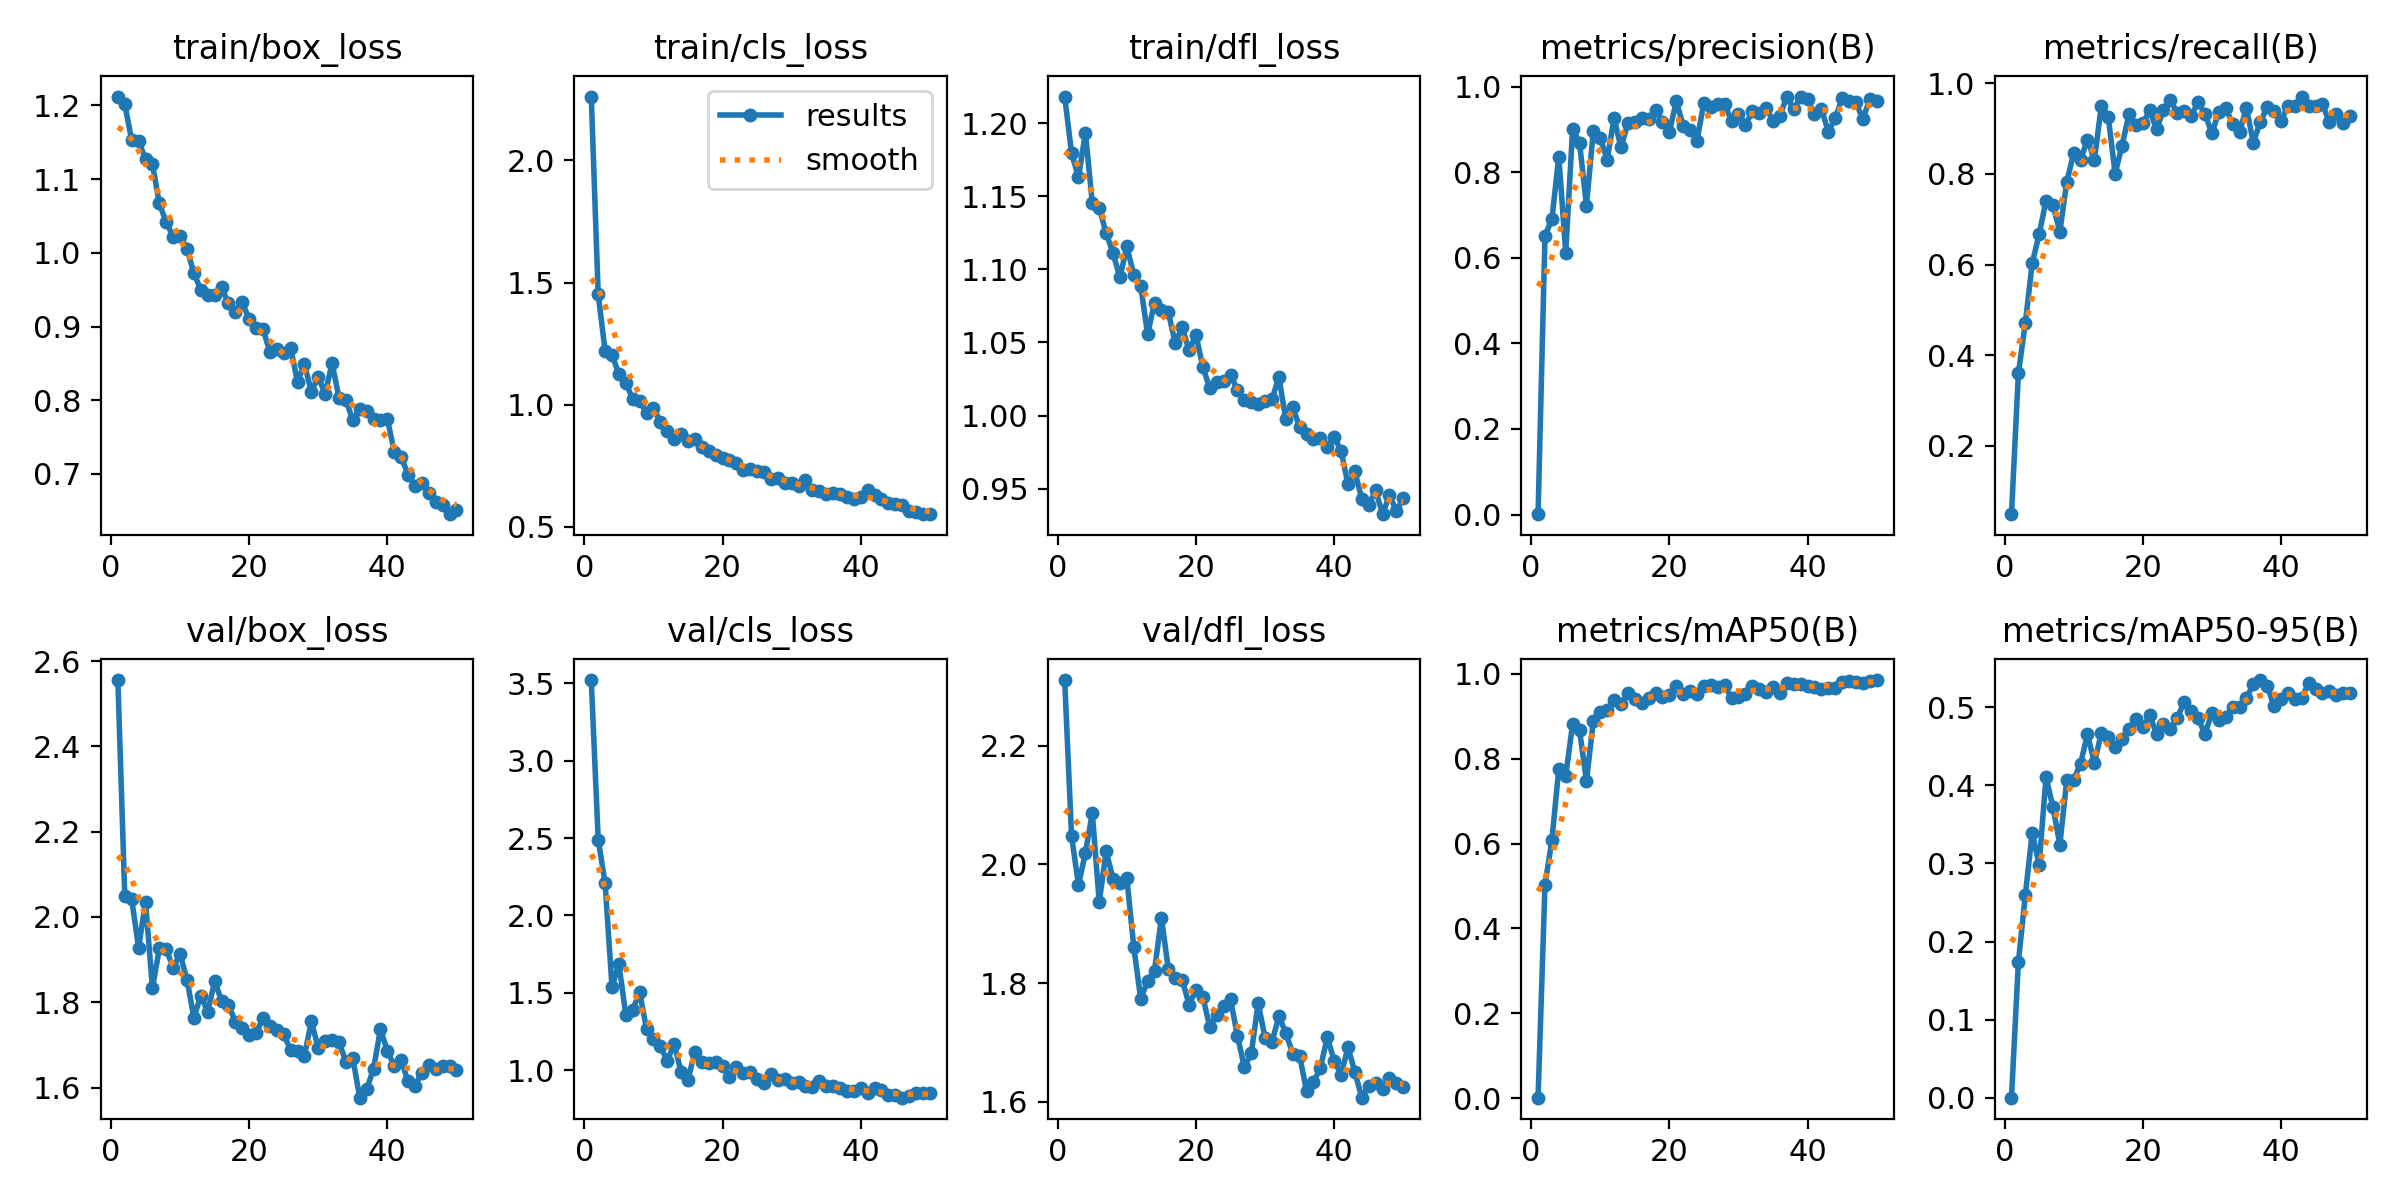

Source data for this figure (header and first rows):
epoch, time, train/box_loss, train/cls_loss, train/dfl_loss, metrics/precision(B), metrics/recall(B), metrics/mAP50(B), metrics/mAP50-95(B), val/box_loss, val/cls_loss, val/dfl_loss, lr/pg0, lr/pg1, lr/pg2
1, 11.72, 1.212, 2.261, 1.218, 0.00079, 0.04902, 0.00116, 0.00018, 2.556, 3.521, 2.311, 0.0003246, 0.0003246, 0.06787
2, 21.85, 1.201, 1.452, 1.179, 0.6519, 0.36, 0.5031, 0.174, 2.049, 2.491, 2.047, 0.0006449, 0.0006449, 0.03486
3, 31.18, 1.153, 1.221, 1.163, 0.6904, 0.4703, 0.6082, 0.2591, 2.041, 2.209, 1.965, 0.000952, 0.000952, 0.001829
4, 42.09, 1.151, 1.205, 1.193, 0.8369, 0.6029, 0.7767, 0.3394, 1.928, 1.537, 2.019, 0.0009406, 0.0009406, 0.0009406
5, 50.89, 1.128, 1.125, 1.145, 0.6123, 0.6667, 0.7599, 0.2982, 2.036, 1.686, 2.087, 0.0009208, 0.0009208, 0.0009208
6, 60.83, 1.121, 1.09, 1.142, 0.9022, 0.7411, 0.8822, 0.4106, 1.833, 1.355, 1.937, 0.000901, 0.000901, 0.000901
7, 71.37, 1.067, 1.023, 1.125, 0.8697, 0.7312, 0.8672, 0.3721, 1.926, 1.392, 2.022, 0.0008812, 0.0008812, 0.0008812
8, 79.53, 1.041, 1.016, 1.111, 0.7223, 0.6724, 0.7478, 0.3241, 1.925, 1.503, 1.976, 0.0008614, 0.0008614, 0.0008614
9, 90.01, 1.022, 0.9673, 1.094, 0.8972, 0.7826, 0.8891, 0.4064, 1.881, 1.267, 1.969, 0.0008416, 0.0008416, 0.0008416
10, 100.7, 1.023, 0.9855, 1.116, 0.8808, 0.8456, 0.9105, 0.4074, 1.914, 1.202, 1.976, 0.0008218, 0.0008218, 0.0008218
11, 108.8, 1.006, 0.9307, 1.096, 0.8299, 0.8319, 0.9141, 0.4277, 1.853, 1.155, 1.861, 0.000802, 0.000802, 0.000802
12, 119.7, 0.9725, 0.8944, 1.089, 0.927, 0.8758, 0.9392, 0.4655, 1.764, 1.061, 1.773, 0.0007822, 0.0007822, 0.0007822
13, 129.9, 0.9498, 0.8588, 1.056, 0.8583, 0.8308, 0.929, 0.4284, 1.815, 1.171, 1.804, 0.0007624, 0.0007624, 0.0007624
14, 139, 0.9432, 0.8801, 1.077, 0.9156, 0.9506, 0.9551, 0.4669, 1.778, 0.9891, 1.821, 0.0007426, 0.0007426, 0.0007426
15, 149.8, 0.9428, 0.8517, 1.072, 0.9169, 0.9267, 0.9419, 0.4618, 1.849, 0.9391, 1.91, 0.0007228, 0.0007228, 0.0007228
16, 158.3, 0.9532, 0.8617, 1.071, 0.9261, 0.8007, 0.9312, 0.4495, 1.804, 1.121, 1.824, 0.000703, 0.000703, 0.000703
17, 168.6, 0.9313, 0.8277, 1.05, 0.9245, 0.8628, 0.9437, 0.4599, 1.794, 1.054, 1.808, 0.0006832, 0.0006832, 0.0006832
18, 179, 0.9198, 0.8128, 1.06, 0.945, 0.9314, 0.9544, 0.4725, 1.754, 1.045, 1.806, 0.0006634, 0.0006634, 0.0006634
19, 188.1, 0.9327, 0.7965, 1.045, 0.9178, 0.9071, 0.9455, 0.4849, 1.74, 1.051, 1.764, 0.0006436, 0.0006436, 0.0006436
20, 198.3, 0.9099, 0.7824, 1.055, 0.8944, 0.9116, 0.9515, 0.4745, 1.722, 1.027, 1.788, 0.0006238, 0.0006238, 0.0006238
21, 208.7, 0.8986, 0.7755, 1.033, 0.9666, 0.9403, 0.9729, 0.4895, 1.728, 0.9536, 1.776, 0.000604, 0.000604, 0.000604
22, 217.2, 0.8965, 0.762, 1.019, 0.9092, 0.8988, 0.9535, 0.4661, 1.762, 1.019, 1.726, 0.0005842, 0.0005842, 0.0005842
23, 228.4, 0.8658, 0.7349, 1.023, 0.8994, 0.9416, 0.961, 0.4785, 1.745, 0.9801, 1.746, 0.0005644, 0.0005644, 0.0005644
24, 237.8, 0.8697, 0.7369, 1.024, 0.8738, 0.963, 0.9526, 0.4726, 1.735, 0.9871, 1.762, 0.0005446, 0.0005446, 0.0005446
25, 248.2, 0.8636, 0.7295, 1.028, 0.9635, 0.9346, 0.972, 0.4865, 1.725, 0.9412, 1.773, 0.0005248, 0.0005248, 0.0005248
26, 258.3, 0.8708, 0.7238, 1.018, 0.9525, 0.9385, 0.9741, 0.5071, 1.688, 0.919, 1.711, 0.000505, 0.000505, 0.000505
27, 268.5, 0.8248, 0.6943, 1.011, 0.959, 0.9284, 0.9703, 0.495, 1.686, 0.9778, 1.658, 0.0004852, 0.0004852, 0.0004852
28, 277.9, 0.8494, 0.7008, 1.009, 0.9594, 0.9582, 0.9738, 0.4856, 1.675, 0.9384, 1.681, 0.0004654, 0.0004654, 0.0004654
29, 288.4, 0.8112, 0.6799, 1.008, 0.9204, 0.9331, 0.9423, 0.4661, 1.755, 0.9435, 1.766, 0.0004456, 0.0004456, 0.0004456
30, 297.7, 0.832, 0.6799, 1.01, 0.9366, 0.8897, 0.9453, 0.4922, 1.693, 0.9164, 1.708, 0.0004258, 0.0004258, 0.0004258
31, 308.2, 0.8086, 0.6689, 1.011, 0.9102, 0.9367, 0.9527, 0.4838, 1.708, 0.9264, 1.701, 0.000406, 0.000406, 0.000406
32, 319.2, 0.8507, 0.6902, 1.026, 0.9426, 0.9451, 0.971, 0.4878, 1.711, 0.9005, 1.744, 0.0003862, 0.0003862, 0.0003862
33, 329.7, 0.803, 0.6498, 0.9975, 0.938, 0.9112, 0.9635, 0.5001, 1.706, 0.8903, 1.716, 0.0003664, 0.0003664, 0.0003664
34, 339.7, 0.8003, 0.6477, 1.006, 0.9515, 0.8922, 0.9584, 0.4996, 1.661, 0.93, 1.681, 0.0003466, 0.0003466, 0.0003466
35, 350.5, 0.7728, 0.6367, 0.9921, 0.9203, 0.9462, 0.9701, 0.512, 1.669, 0.8982, 1.677, 0.0003268, 0.0003268, 0.0003268
36, 361.2, 0.7881, 0.6401, 0.9873, 0.9324, 0.869, 0.9545, 0.5293, 1.576, 0.8966, 1.618, 0.000307, 0.000307, 0.000307
37, 371.5, 0.7854, 0.6331, 0.9838, 0.9774, 0.9153, 0.9779, 0.5347, 1.596, 0.8863, 1.633, 0.0002872, 0.0002872, 0.0002872
38, 384.1, 0.7749, 0.6226, 0.9847, 0.9472, 0.9468, 0.9764, 0.5276, 1.644, 0.8649, 1.656, 0.0002674, 0.0002674, 0.0002674
39, 395.1, 0.7726, 0.6143, 0.9786, 0.9772, 0.9391, 0.9768, 0.5009, 1.737, 0.8633, 1.709, 0.0002476, 0.0002476, 0.0002476
40, 405.8, 0.7749, 0.6224, 0.9851, 0.9716, 0.917, 0.9723, 0.51, 1.686, 0.8826, 1.669, 0.0002278, 0.0002278, 0.0002278
41, 416.7, 0.7302, 0.6522, 0.9759, 0.9358, 0.9501, 0.9702, 0.5176, 1.65, 0.8542, 1.645, 0.000208, 0.000208, 0.000208
42, 427.1, 0.723, 0.6288, 0.953, 0.9484, 0.9496, 0.9641, 0.51, 1.664, 0.8823, 1.692, 0.0001882, 0.0001882, 0.0001882
43, 437.6, 0.6991, 0.6149, 0.9618, 0.8952, 0.9709, 0.9659, 0.5116, 1.614, 0.8738, 1.65, 0.0001684, 0.0001684, 0.0001684
44, 445.8, 0.6835, 0.5974, 0.9427, 0.9262, 0.949, 0.9667, 0.5305, 1.605, 0.8385, 1.607, 0.0001486, 0.0001486, 0.0001486
45, 455.8, 0.6875, 0.5953, 0.939, 0.9744, 0.9506, 0.9815, 0.5228, 1.635, 0.8398, 1.627, 0.0001288, 0.0001288, 0.0001288
46, 465.8, 0.6739, 0.5905, 0.9489, 0.9665, 0.954, 0.9829, 0.5183, 1.652, 0.8227, 1.631, 0.000109, 0.000109, 0.000109
47, 475.1, 0.6624, 0.5665, 0.9326, 0.9635, 0.9151, 0.9811, 0.5213, 1.642, 0.8304, 1.621, 8.92e-05, 8.92e-05, 8.92e-05
48, 485.7, 0.6583, 0.5607, 0.9456, 0.9246, 0.9334, 0.9784, 0.5162, 1.65, 0.8501, 1.639, 6.94e-05, 6.94e-05, 6.94e-05
49, 496.1, 0.6454, 0.5523, 0.9349, 0.9709, 0.912, 0.9834, 0.5183, 1.65, 0.8531, 1.632, 4.96e-05, 4.96e-05, 4.96e-05
50, 504.5, 0.6504, 0.5528, 0.9435, 0.9667, 0.9289, 0.9857, 0.5179, 1.641, 0.8537, 1.625, 2.98e-05, 2.98e-05, 2.98e-05
